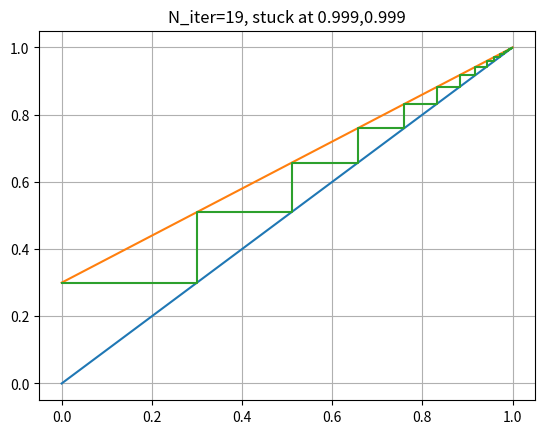

Here is the Python script that generated this plot:
from collections import namedtuple
import matplotlib.pyplot as plt
import numpy as np


class EXIT_trace():
    def __init__(self, x_down, y_down, x_up, y_up):
        self.x_down = x_down
        self.y_down = y_down
        self.x_up = x_up
        self.y_up = y_up

    def _horizontal_step(self):
        a = np.argsort((self.trace_y[-1]-self.y_down)**2)
        assert a[0]-a[1]==1 or a[0]-a[1]==-1
        y0 = self.y_down[a[0]]
        y1 = self.y_down[a[1]] 
        x0 = self.x_down[a[0]] 
        x1 = self.x_down[a[1]]
        new_x = (self.trace_y[-1]-y1)/(y0-y1)*(x0-x1)+x1
        self.trace_x.append(new_x)
        self.trace_y.append(self.trace_y[-1])

    def _vertical_step(self):
        a = np.argsort((self.trace_x[-1]-self.x_up)**2)
        assert a[0]-a[1]==1 or a[0]-a[1]==-1
        y0 = self.y_up[a[0]]
        y1 = self.y_up[a[1]]
        x0 = self.x_up[a[0]]
        x1 = self.x_up[a[1]]
        new_y = (self.trace_x[-1]-x1)/(x0-x1)*(y0-y1)+y1
        self.trace_x.append(self.trace_x[-1])
        self.trace_y.append(new_y)

    def trace(self, max_iterations=200):
        self.trace_x = [self.x_up[0]]
        self.trace_y = [self.y_up[0]]
        for i in range(max_iterations):
            self._horizontal_step()
            self._vertical_step()
            a = self.trace_y[-1]
            b = self.trace_y[-2]
            err_y = 2*(a-b)/(a+b)
            a = self.trace_x[-2]
            b = self.trace_x[-3]
            err_x = 2*(a-b)/(a+b)
            err = 0.5*(err_x**2+err_y**2)
            if err < 1e-10 or self.trace_x[-1] > .999 \
               or self.trace_y[-1] > .999:
                break

    def plot(self):
        plt.plot(self.x_down, self.y_down)
        plt.plot(self.x_up, self.y_up)
        plt.plot(self.trace_x, self.trace_y)
        N_iter = int((len(self.trace_x)-1)/2)
        x = self.trace_x[-1]
        y = self.trace_y[-1]
        str = 'N_iter={}, stuck at {:.3f},{:.3f}'.format(N_iter, x, y)
        plt.title(str)
        plt.grid()
        plt.show()


def MI_after_C2V(MI_in, C2Vs, CN_Ias):
    a = np.argsort((MI_in-CN_Ias)**2)
    assert a[0]-a[1]==1 or a[0]-a[1]==-1
    y0 = CN_Ias[a[0]]
    y1 = CN_Ias[a[1]] 
    x0 = C2Vs[a[0]] 
    x1 = C2Vs[a[1]]
    MI_out = (MI_in-y1)/(y0-y1)*(x0-x1)+x1
    return MI_out


if __name__ == '__main__':
    x_down = np.linspace(0, 1, 11)
    x_up = x_down
    y_down = np.linspace(0, 1, 11)
    y_up = np.linspace(.3, 1, 11)
    exit_trace = EXIT_trace(x_down, y_down, x_up, y_up)
    exit_trace.trace()
    exit_trace.plot()
